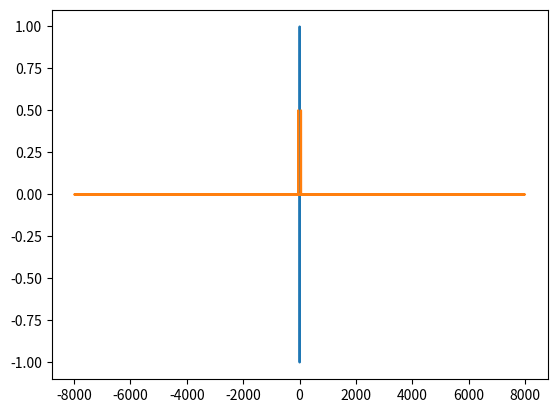

The script that saved this image:
import numpy as np
from matplotlib import pyplot as plt
f1 = 1
f2 = 50
A = 1
N = 16000
dt = 1/N
t_mod = 1
t = np.arange(0, t_mod + dt, dt)
s1 = A * np.sin(2 * np.pi * f1 * t)
s2 = A * np.cos(2 * np.pi * f2 * t)
s = (s1 * s2)
plt.plot(t, s)
plt.show()
spectr = 2 * np.abs(np.fft.fft(s)) / N
n = s.size
freq = np.fft.fftfreq(n, dt)

print(len(s))
print(len(freq))
print(len(spectr))

plt.plot(freq, spectr)
plt.show()